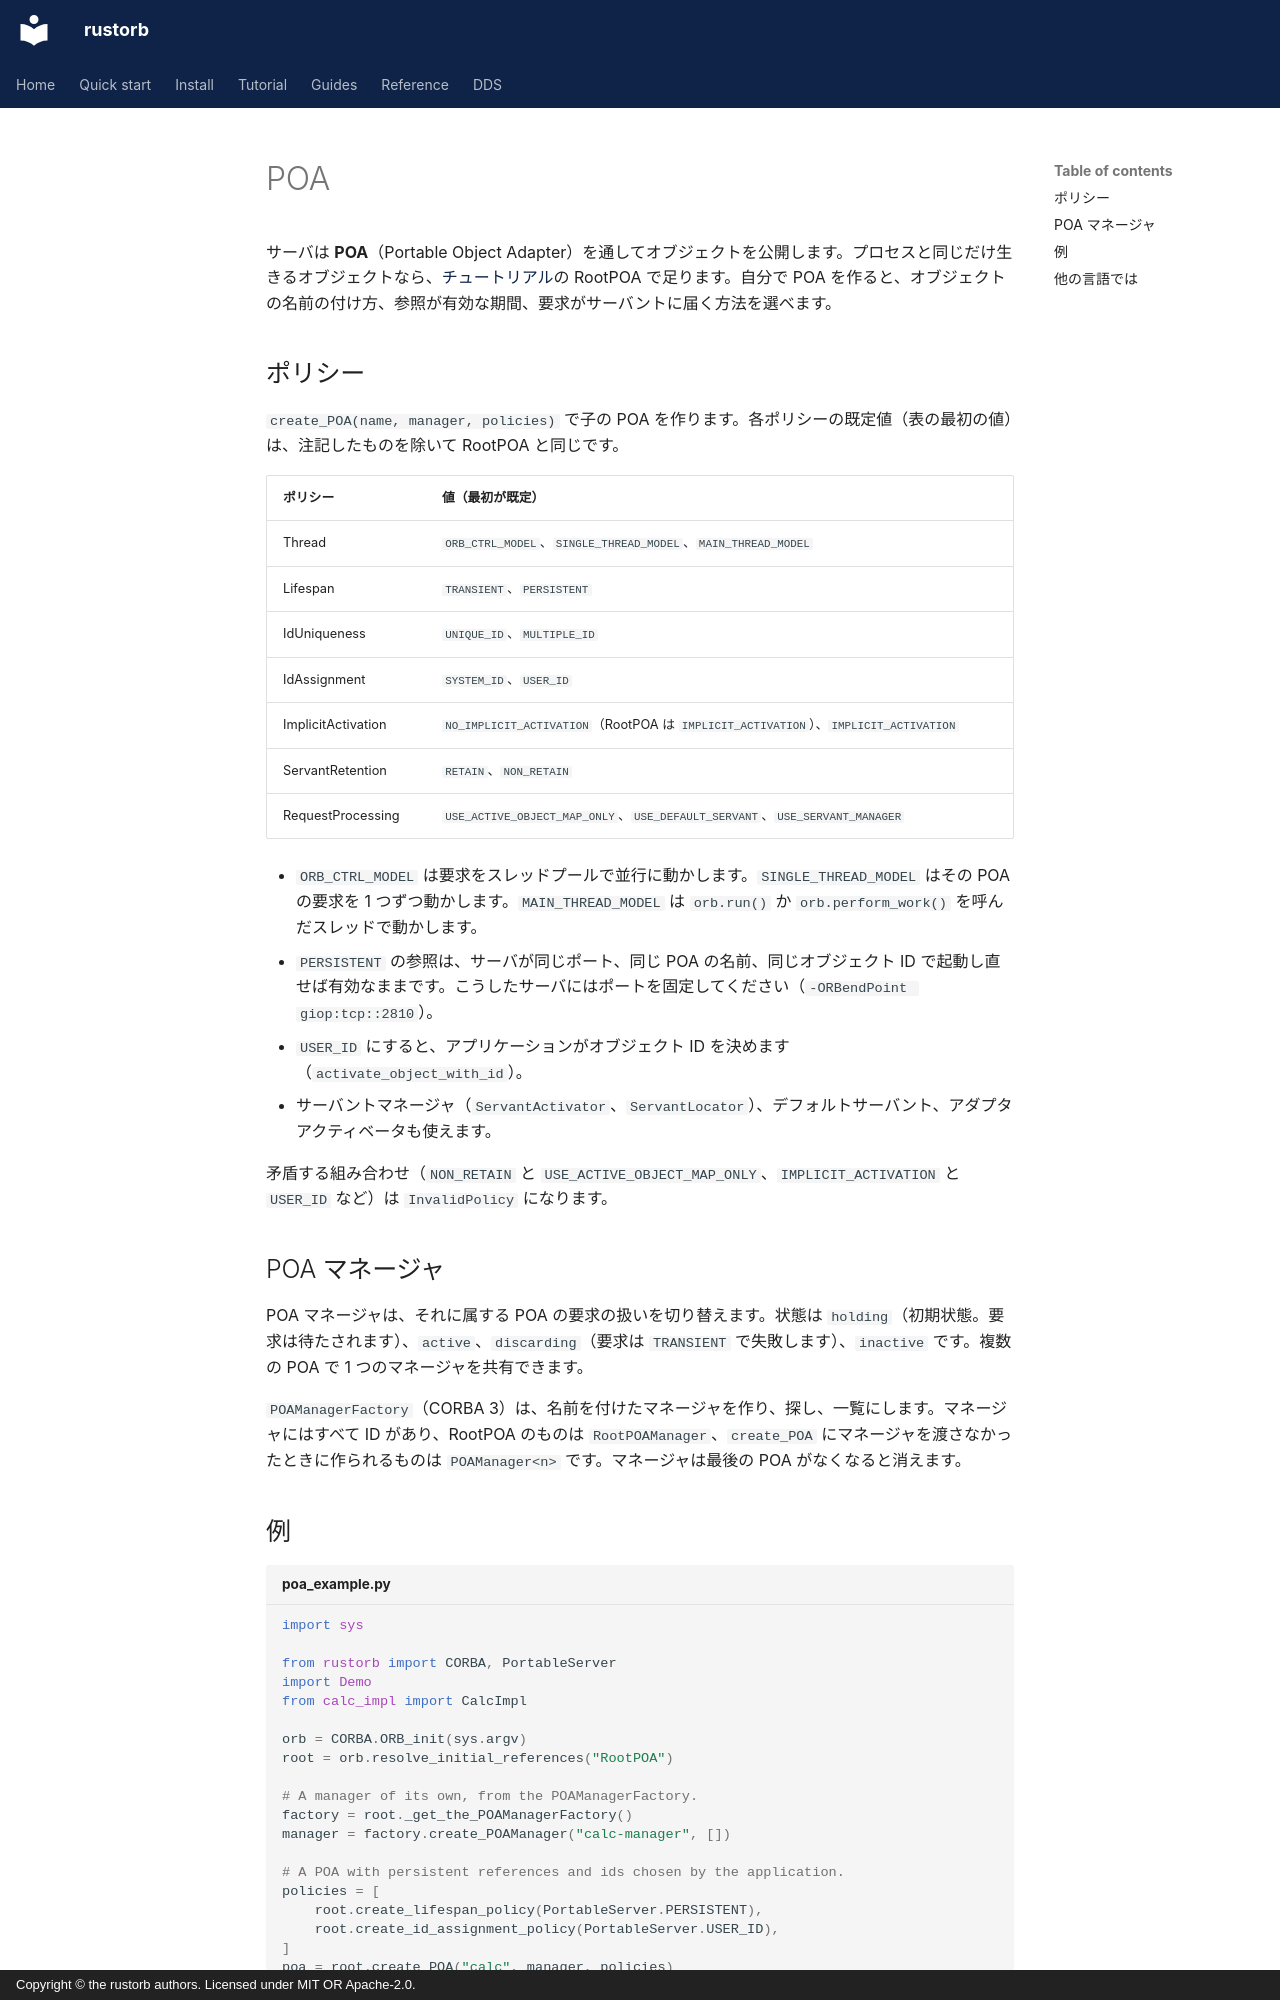

repository: rustorb/rustorb.github.io · page: ja/guides/poa/index.html · generator: mkdocs · copyright: Copyright © the rustorb authors. Licensed under MIT OR Apache-2.0.

# POA

サーバは **POA**（Portable Object Adapter）を通してオブジェクトを公開します。プロセスと同じだけ生きるオブジェクトなら、[チュートリアル](../tutorial/index.md)の RootPOA で足ります。自分で POA を作ると、オブジェクトの名前の付け方、参照が有効な期間、要求がサーバントに届く方法を選べます。

## ポリシー

`create_POA(name, manager, policies)` で子の POA を作ります。各ポリシーの既定値（表の最初の値）は、注記したものを除いて RootPOA と同じです。

| ポリシー | 値（最初が既定） |
| --- | --- |
| Thread | `ORB_CTRL_MODEL`、`SINGLE_THREAD_MODEL`、`MAIN_THREAD_MODEL` |
| Lifespan | `TRANSIENT`、`PERSISTENT` |
| IdUniqueness | `UNIQUE_ID`、`MULTIPLE_ID` |
| IdAssignment | `SYSTEM_ID`、`USER_ID` |
| ImplicitActivation | `NO_IMPLICIT_ACTIVATION`（RootPOA は `IMPLICIT_ACTIVATION`）、`IMPLICIT_ACTIVATION` |
| ServantRetention | `RETAIN`、`NON_RETAIN` |
| RequestProcessing | `USE_ACTIVE_OBJECT_MAP_ONLY`、`USE_DEFAULT_SERVANT`、`USE_SERVANT_MANAGER` |

- `ORB_CTRL_MODEL` は要求をスレッドプールで並行に動かします。`SINGLE_THREAD_MODEL` はその POA の要求を 1 つずつ動かします。`MAIN_THREAD_MODEL` は `orb.run()` か `orb.perform_work()` を呼んだスレッドで動かします。
- `PERSISTENT` の参照は、サーバが同じポート、同じ POA の名前、同じオブジェクト ID で起動し直せば有効なままです。こうしたサーバにはポートを固定してください（`-ORBendPoint giop:tcp::2810`）。
- `USER_ID` にすると、アプリケーションがオブジェクト ID を決めます（`activate_object_with_id`）。
- サーバントマネージャ（`ServantActivator`、`ServantLocator`）、デフォルトサーバント、アダプタアクティベータも使えます。

矛盾する組み合わせ（`NON_RETAIN` と `USE_ACTIVE_OBJECT_MAP_ONLY`、`IMPLICIT_ACTIVATION` と `USER_ID` など）は `InvalidPolicy` になります。

## POA マネージャ

POA マネージャは、それに属する POA の要求の扱いを切り替えます。状態は `holding`（初期状態。要求は待たされます）、`active`、`discarding`（要求は `TRANSIENT` で失敗します）、`inactive` です。複数の POA で 1 つのマネージャを共有できます。

`POAManagerFactory`（CORBA 3）は、名前を付けたマネージャを作り、探し、一覧にします。マネージャにはすべて ID があり、RootPOA のものは `RootPOAManager`、`create_POA` にマネージャを渡さなかったときに作られるものは `POAManager<n>` です。マネージャは最後の POA がなくなると消えます。
